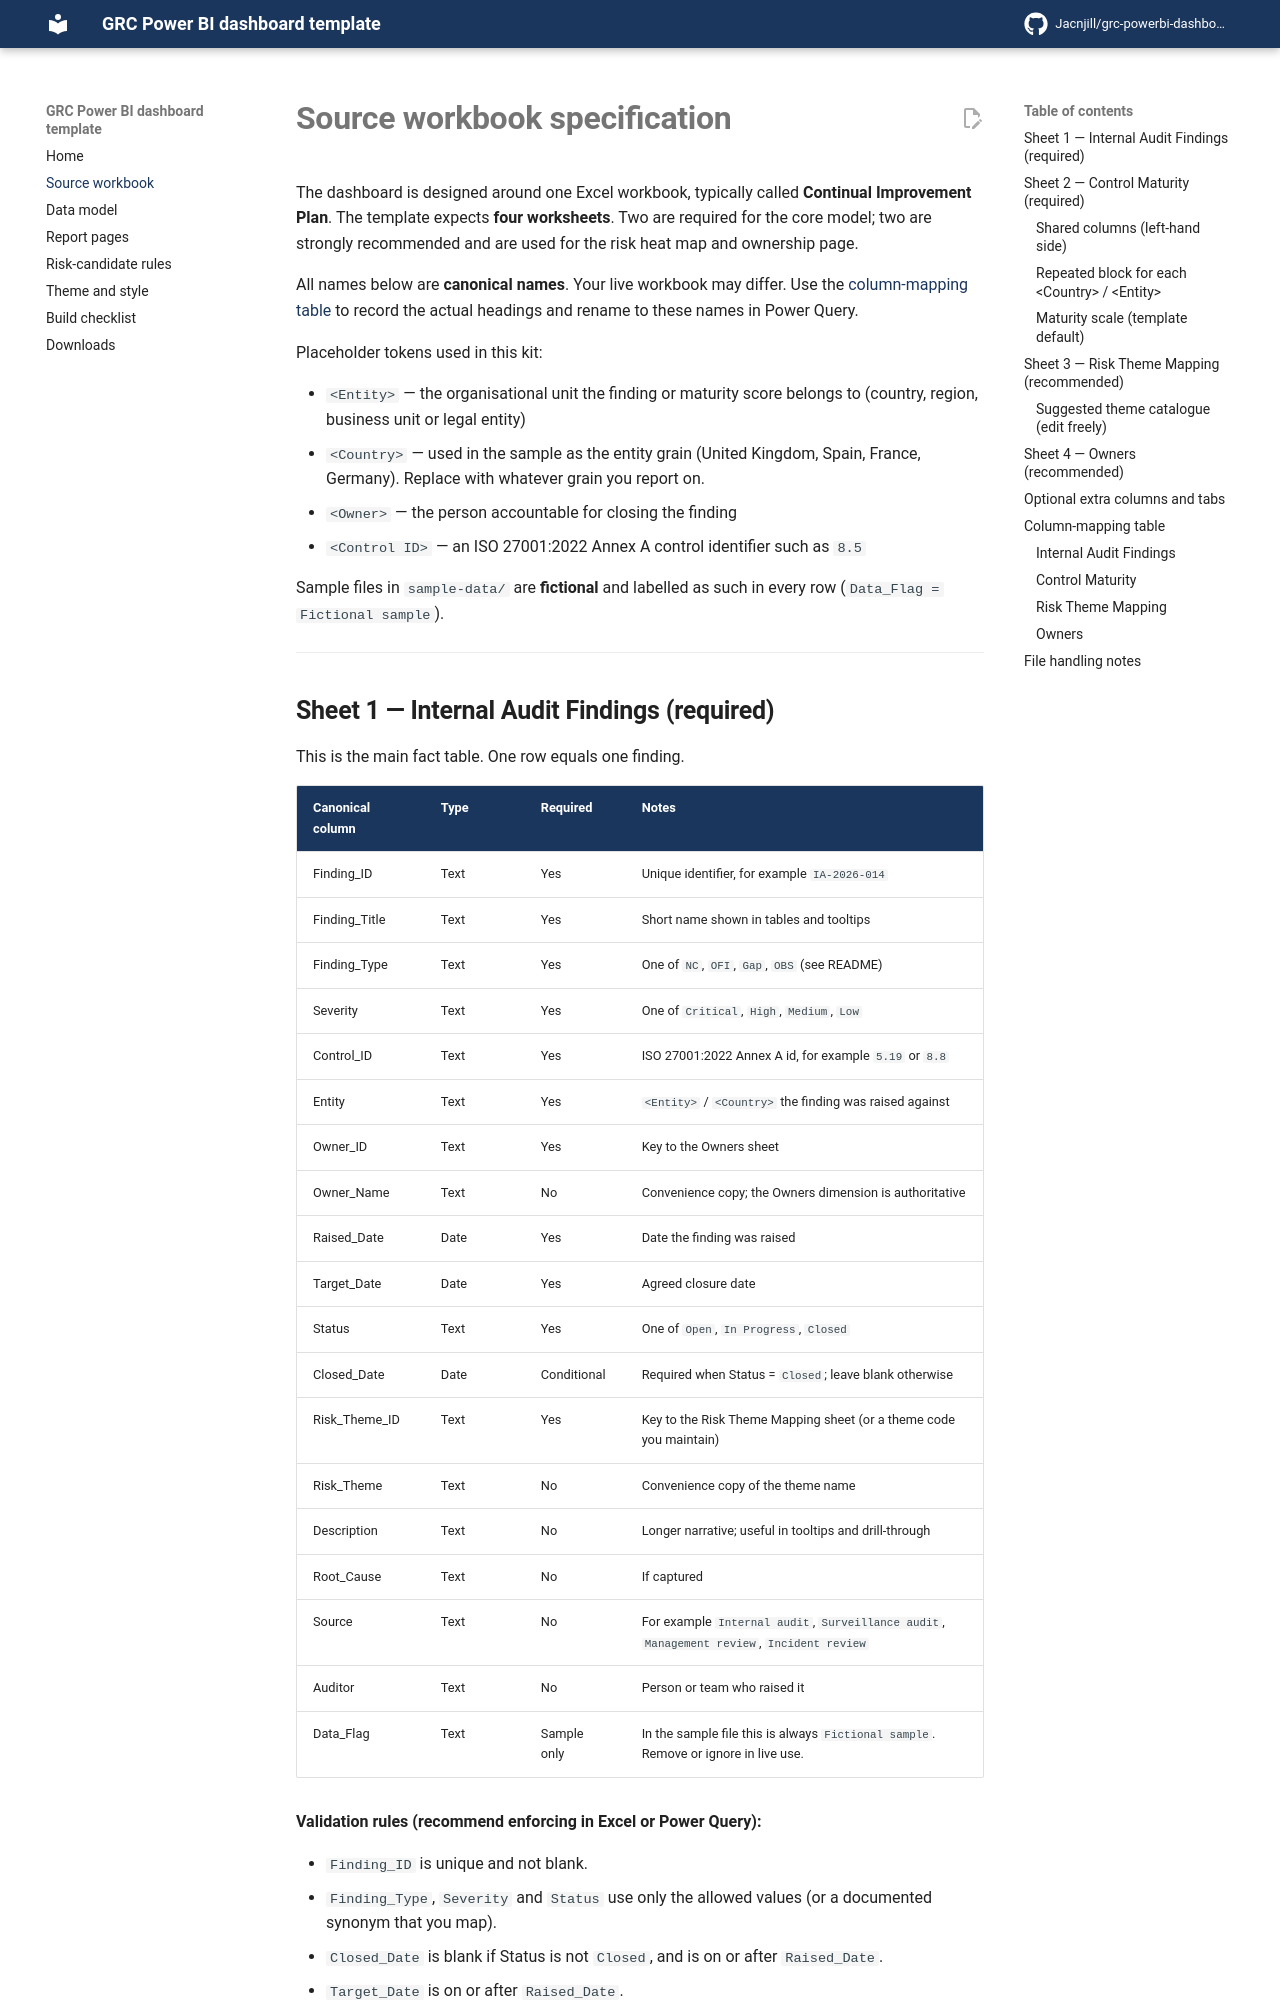

repository: Jacnjill/grc-powerbi-dashboard-template · page: 01-source-workbook-spec/index.html · generator: mkdocs

---
comments: true
---

# Source workbook specification

The dashboard is designed around one Excel workbook, typically called **Continual Improvement Plan**. The template expects **four worksheets**. Two are required for the core model; two are strongly recommended and are used for the risk heat map and ownership page.

All names below are **canonical names**. Your live workbook may differ. Use the [column-mapping table](#column-mapping-table) to record the actual headings and rename to these names in Power Query.

Placeholder tokens used in this kit:

- `<Entity>` — the organisational unit the finding or maturity score belongs to (country, region, business unit or legal entity)
- `<Country>` — used in the sample as the entity grain (United Kingdom, Spain, France, Germany). Replace with whatever grain you report on.
- `<Owner>` — the person accountable for closing the finding
- `<Control ID>` — an ISO 27001:2022 Annex A control identifier such as `8.5`

Sample files in `sample-data/` are **fictional** and labelled as such in every row (`Data_Flag = Fictional sample`).

---
